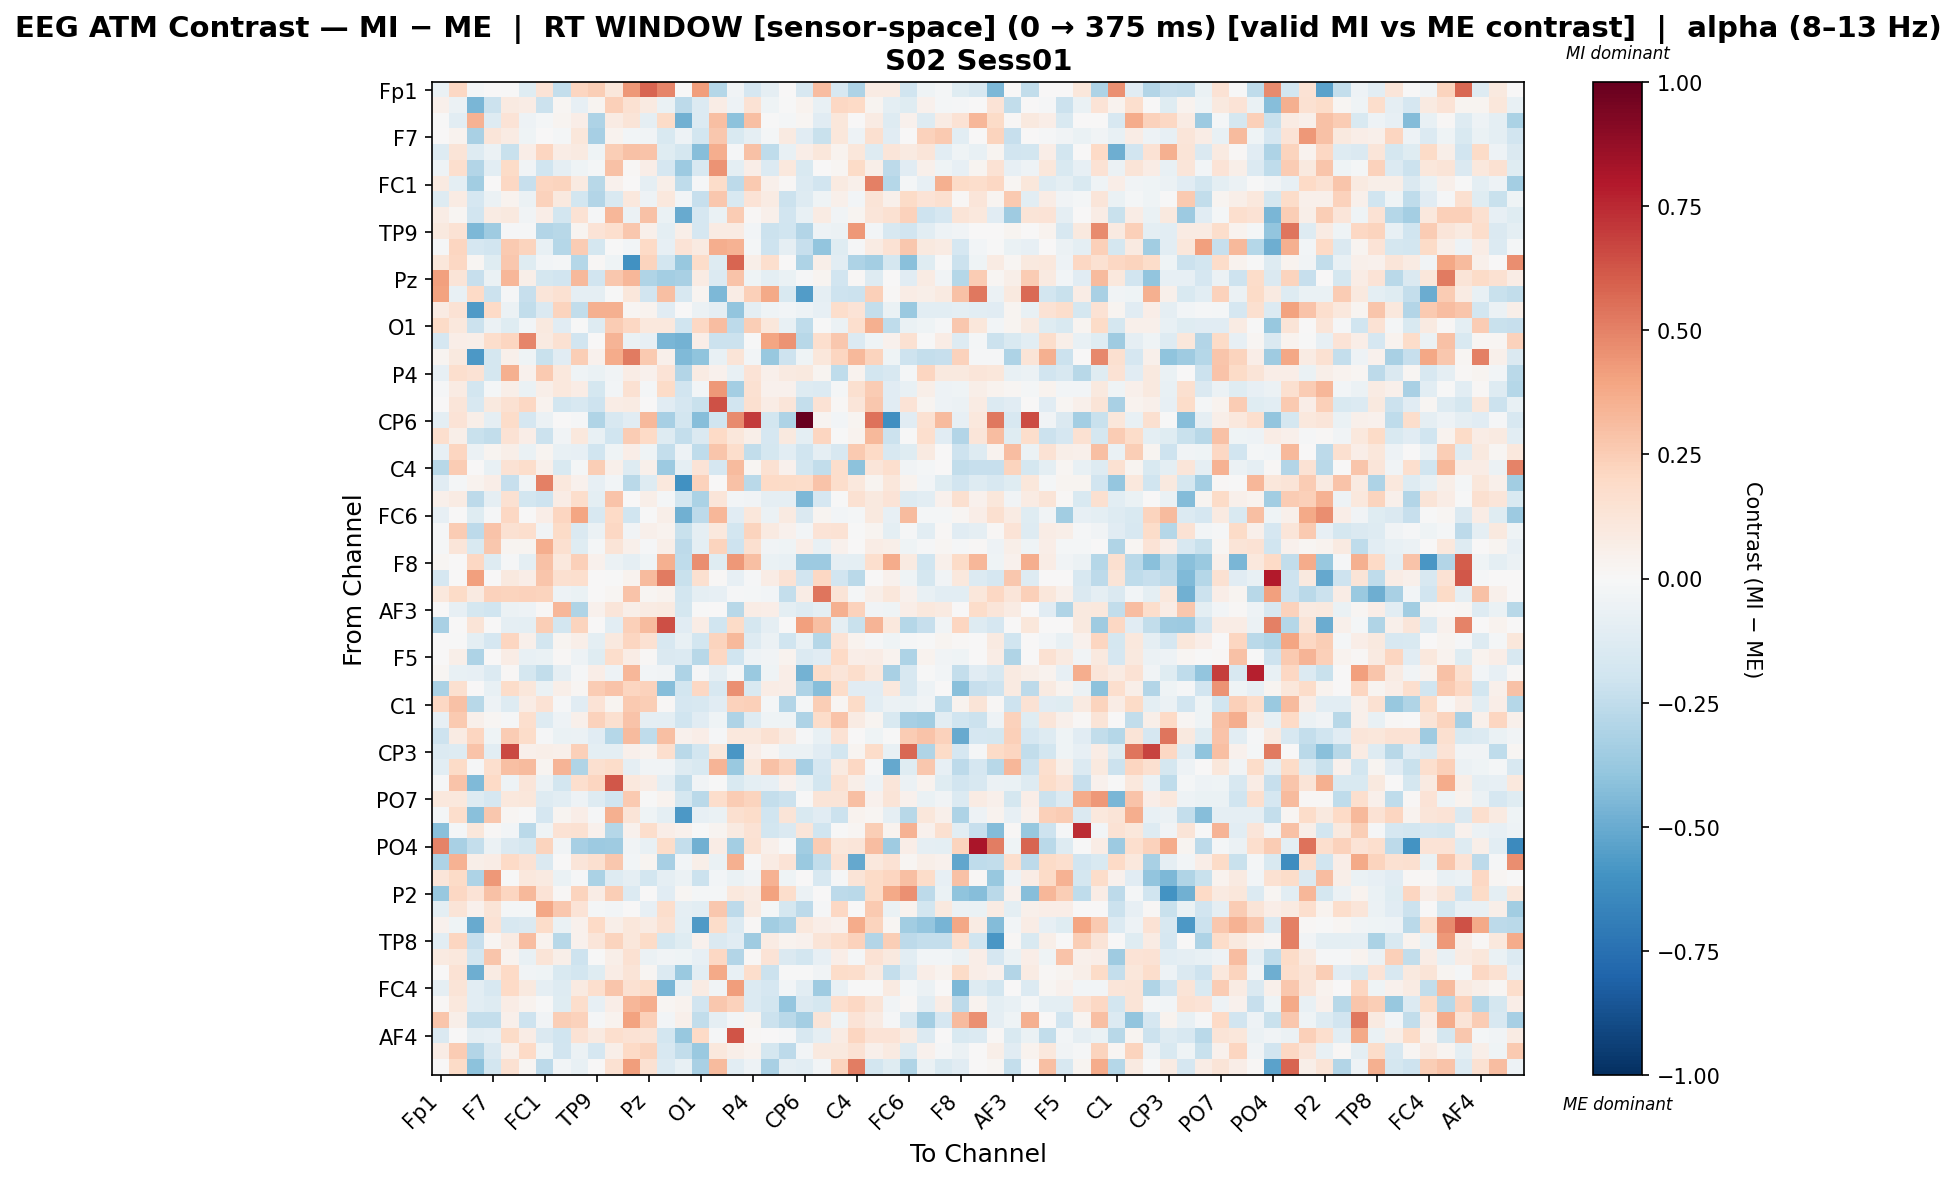

The file beside this chart, header and first rows:
, Fp1, Fz, F3, F7, FT9, FC5, FC1, C3, T7, TP9, CP5, CP1, Pz, P3, P7, O1, Oz, O2, P4, P8, TP10, CP6, CP2
Fp1, -0.06931, 0.2039, -0.01888, 0.0, -0.002171, -0.118, 0.1383, -0.2359, 0.2148, 0.2446, 0.1144, 0.4328, 0.5805, 0.4886, 0.00378, 0.4155, -0.2841, -0.03463, -0.1667, -0.09151, 0.0, -0.1635, 0.3124
Fz, 0.04937, -0.05498, -0.4559, -0.2141, 0.09047, 0.07699, -0.2155, 0.01981, -0.08512, 0.0269, 0.2414, 0.1528, 0.08732, -0.06915, -0.2656, -0.1388, 0.07126, -0.05394, 0.1407, -0.04624, -0.003092, 0.03148, -0.07559
F3, -0.004542, -0.1035, 0.347, -0.126, 0.1349, -0.04968, -0.0231, 0.0254, 0.06638, -0.3073, 0.08039, 0.1326, -0.09064, 0.1883, -0.4769, -0.1339, 0.3025, -0.4103, 0.2992, -0.0005972, -0.01751, 0.02195, -0.1107
F7, 0.0, 0.03459, -0.3221, 0.1186, 0.0854, -0.04556, 0.007654, -0.01931, 0.1137, -0.3322, 0.03853, -0.02879, -0.03237, -0.1507, -0.05121, -0.1816, 0.2677, -0.1495, -0.09135, -0.02136, 0.09345, -0.1131, -0.2247
FT9, -0.1277, 0.1328, -0.1251, -0.05688, -0.2228, 0.06931, 0.2165, 0.07649, 0.09274, -0.04224, 0.2424, 0.2908, 0.2818, -0.1197, -0.1792, -0.4228, 0.3612, -0.01012, 0.291, -0.2556, -0.07065, 0.06437, 0.1114
FC5, -0.04776, 0.1667, -0.2935, -0.1036, 0.1924, -0.03218, -0.2012, -0.08606, -0.03916, -0.01644, 0.2951, 0.01168, 0.06311, -0.1668, -0.3595, -0.1585, 0.4504, -0.09958, 0.0645, -0.1361, 0.1035, -0.1496, 0.007217
FC1, 0.09099, -0.09876, -0.3495, 0.003866, 0.208, -0.2281, 0.2142, 0.2228, 0.08609, -0.2794, 0.04639, 0.002055, -0.08841, 0.06082, -0.255, -0.008767, 0.1826, -0.2636, 0.2615, 0.04946, 0.01138, -0.1404, -0.1909
C3, -0.1292, 0.08499, -0.1683, -0.05857, 0.03459, -0.05852, 0.229, 0.09769, -0.1813, -0.296, -0.156, 0.1085, -0.05401, 0.1082, -0.02685, -0.2278, 0.2656, -0.1511, 0.1334, 0.08023, -0.2152, -0.1271, -0.04208
T7, 0.07113, 0.0194, -0.1953, 0.08083, 0.09688, -0.03683, 0.06468, -0.1874, 0.1423, -0.01359, 0.3305, -0.05588, 0.293, -0.06761, -0.5064, -0.1651, -0.06432, 0.252, 0.014, 0.05237, -0.1936, -0.0725, 0.08213
TP9, 0.09547, 0.1464, -0.4471, -0.3568, -0.01096, -0.01312, -0.2962, -0.2748, 0.02468, 0.1331, 0.1658, 0.2683, 0.05362, -0.1013, 0.05788, -0.1665, 0.08338, 0.07853, -0.02695, -0.2177, -0.1954, -0.2908, -0.05079
CP5, -0.01167, 0.2132, -0.1702, -0.1921, 0.2655, 0.2245, -0.07065, -0.2884, 0.2571, -0.1725, -0.001705, -0.02967, 0.1982, -0.08376, 0.1363, 0.08667, 0.3647, 0.3455, -0.0182, -0.2102, -0.08903, -0.2284, -0.3955
CP1, 0.1148, 0.207, 0.01765, -0.1194, 0.2692, -0.1245, -0.02662, -0.01765, -0.285, 0.009833, -0.04169, -0.6057, 0.2261, -0.1837, -0.3792, 0.1848, -0.1251, 0.5796, 0.05956, 0.1659, 0.002099, -0.3068, 0.06117
Pz, 0.4082, 0.1291, -0.2338, -0.06594, 0.3321, 0.05843, -0.1741, -0.194, 0.3226, -0.1879, 0.2712, 0.3282, -0.3018, -0.3415, -0.3266, 0.08059, -0.1361, 0.2863, -0.04074, -0.09973, -0.0643, -0.01309, 0.02712
P3, 0.4002, -0.07298, 0.1958, -0.2112, -0.011, -0.2307, 0.1201, 0.1536, -0.09303, -0.08604, -0.00249, 0.1141, -0.1875, 0.301, -0.1602, 0.02767, -0.4506, 0.0758, 0.2394, 0.3751, -0.155, -0.5594, -0.0866
P7, 0.08579, 0.1481, -0.5653, 0.2009, -0.05764, -0.2423, -0.1416, 0.2235, -0.2487, 0.3547, 0.3519, 0.01715, 0.03493, -0.1112, 0.007524, -0.06214, -0.08992, -0.3977, -0.09803, -0.04646, -0.02437, -0.04791, -0.08378
O1, 0.1947, 0.1061, -0.2112, -0.05629, -0.1207, -0.02875, 0.09905, -0.1169, -0.00166, -0.1289, 0.2516, 0.2104, 0.1032, 0.103, -0.201, 0.2077, 0.3064, -0.2624, 0.2431, 0.1104, -0.07785, -0.2565, -0.004823
Oz, -0.1685, 0.06929, 0.05544, 0.1751, 0.215, 0.4863, 0.09275, 0.1535, -0.1929, 0.003794, 0.3376, -0.06561, -0.07999, -0.458, -0.4756, 0.06567, -0.2151, -0.2149, -0.003738, 0.3967, 0.4489, -0.2799, 0.1645
O2, 0.02432, 0.09681, -0.5725, -0.174, 0.05381, -0.04392, -0.2248, -0.1161, 0.2436, 0.04504, 0.3685, 0.5161, 0.2632, 0.05141, -0.4428, -0.3985, -0.07484, 0.1293, -0.02665, -0.3804, -0.2058, -0.04104, 0.1111
P4, -0.08513, 0.1673, 0.1408, -0.1768, 0.3548, 0.04427, 0.265, 0.1082, -0.04272, -0.06424, -0.03706, 0.07071, 0.04552, 0.1365, -0.2965, 0.08274, 0.04207, -0.07553, 0.1369, 0.05379, 0.08821, 0.09457, 0.02876
P8, -0.0111, 0.08463, -0.1818, -0.01796, 0.05835, -0.06782, 0.06065, 0.1054, 0.07591, -0.1733, -0.0246, 0.1532, -0.0176, 0.1911, -0.1944, -0.02857, 0.43, -0.3367, 0.1556, 0.04136, 0.04432, -0.126, -0.1354
TP10, 0.005244, 0.1195, -0.1601, 0.101, 0.1492, 0.2043, 0.03896, -0.1868, -0.1633, -0.2067, 0.07695, 0.07823, 0.004446, -0.1121, -0.1649, -0.2249, 0.6343, -0.189, 0.1625, 0.07478, 0.1211, -0.2415, 0.1483
CP6, -0.09576, 0.1398, 0.05899, -0.09024, 0.1834, -0.1718, -0.05717, 0.005252, -0.01061, -0.2976, -0.1598, -0.1097, 0.324, -0.3295, -0.1837, -0.4244, -0.1962, 0.4764, 0.6981, -0.1813, -0.3113, 1.0, 0.0293
CP2, 0.1686, 0.0584, -0.2255, -0.245, 0.1448, 0.06778, -0.2182, -0.03283, 0.1063, -0.07349, -0.2015, 0.256, 0.1993, -0.1309, -0.2386, -0.142, 0.1979, 0.1158, 0.06054, -0.1684, 0.09502, -0.1013, 0.2126
Cz, -0.08318, 0.2131, -0.05939, 0.02941, 0.05612, -0.06312, 0.03072, -0.07396, -0.08479, -0.1956, -0.04518, 0.0695, -0.04588, -0.2394, -0.0516, -0.2567, 0.2792, 0.1771, -0.2466, -0.1747, -0.1025, -0.198, -0.08848
C4, -0.2746, 0.2533, 0.0, -0.07067, 0.148, 0.1755, 0.0544, -0.1522, -0.02213, 0.2477, 0.04729, -0.1282, 0.05224, -0.3671, -0.08701, 0.1328, -0.1649, 0.3155, 0.01779, 0.1493, 0.04282, -0.1797, -0.2495
T8, -0.1162, -0.01693, 0.03621, 0.06807, -0.2314, -0.03387, 0.5011, 0.1082, 0.04421, -0.07851, -0.02425, -0.2666, -0.1284, 0.1088, -0.602, 0.2291, 0.003322, 0.2891, -0.2672, 0.2015, 0.192, 0.1798, 0.2825
FT10, 0.04933, 0.08321, -0.2633, -0.08835, 0.1513, -0.1813, -0.2051, 0.07271, 0.1729, -0.09808, 0.2848, 0.002863, 0.06184, -0.01855, -0.1867, -0.3199, 0.1184, -0.02582, -0.03225, -0.08946, -0.08973, -0.448, -0.1641
FC6, -0.08402, 0.0006941, -0.1207, -0.007893, 0.2097, 0.001395, 0.06837, 0.2168, 0.396, -0.1615, 0.1971, -0.1964, -0.006932, 0.0584, -0.4768, -0.2638, 0.3346, -0.114, 0.1139, -0.05903, 0.09344, -0.1425, 0.0266
FC2, -0.0112, 0.2516, -0.2594, 0.2868, 0.1523, 0.1649, -0.03214, 0.1914, -0.146, -0.06043, 0.2062, -0.03491, 0.05209, 0.03326, -0.2257, -0.08705, 0.1056, -0.1814, 0.22, 0.09211, 0.04557, -0.0288, 0.1405
F4, -0.008079, 0.1248, -0.1531, 0.2666, 0.02846, 0.03038, 0.3614, 0.162, -0.1248, -0.01835, 0.1295, 0.05115, -0.01223, 0.05642, -0.2601, -0.1007, 0.2256, -0.205, 0.157, -0.03894, -0.03931, 0.06783, -0.07581
F8, 0.02161, 0.003577, 0.2049, -0.1316, -0.01495, -0.09558, 0.2954, 0.1089, 0.2392, 0.04429, -0.05583, -0.09017, -0.04646, 0.3531, -0.2503, 0.4623, -0.1196, 0.4332, 0.3012, -0.06807, -0.07176, -0.3596, -0.3662
Fp2, -0.1679, 0.0, 0.4099, 0.0, 0.09861, 0.0642, 0.2738, 0.1607, 0.1694, 0.0, -0.006382, 0.03164, 0.316, 0.5176, -0.2212, 0.1597, 0.01507, -0.07951, -0.01494, 0.07808, 0.141, -0.1947, 0.2059
AF7, 0.1088, 0.1904, 0.09102, 0.2279, 0.2254, 0.2289, 0.2205, -0.0488, -0.06294, 0.0, 0.02278, 0.2845, 0.02123, 0.03793, -0.1799, -0.08812, -0.07859, -0.01062, -0.01641, -0.02417, -0.2356, 0.07045, 0.539
AF3, 0.0, -0.08362, -0.1733, -0.2015, -0.06151, -0.0515, 0.01301, 0.3343, -0.3013, 0.03946, 0.123, 0.06154, 0.08115, 0.08683, -0.1775, -0.006579, 0.003511, -0.2794, 0.07791, 0.06888, -0.09968, -0.1258, -0.0986
AFz, -0.3252, 0.0, 0.1275, 0.0, -0.09317, -0.09568, 0.2467, -0.1837, 0.2264, 0.0, -0.1024, 0.2416, 0.3201, 0.6483, -0.1148, 0.07364, -0.2023, 0.1931, -0.1722, -0.08761, 0.0, 0.4087, 0.2971
F1, 0.0, -0.006713, -0.09855, -0.1667, 0.2179, 0.05203, -0.1847, 0.02574, 0.06118, -0.09547, 0.09707, 0.2179, 0.1498, -0.1566, -0.07101, -0.186, 0.2215, 0.3243, -0.1281, -0.05647, -0.1969, -0.07477, -0.2821
F5, 0.0, 0.05558, -0.3069, 0.006031, 0.07286, -0.07325, -0.0627, 0.01297, -0.05255, -0.1209, 0.1752, 0.0748, 0.01053, -0.1413, -0.1368, -0.2739, 0.2093, -0.1982, -0.05036, -0.03537, 0.03589, -0.1402, -0.1126
FT7, 0.01912, -0.07554, -0.08155, -0.1374, 0.00821, -0.1787, -0.2449, -0.09207, -0.01023, 0.06417, -0.0538, 0.3359, -0.02693, -0.0328, -0.3103, -0.01125, -0.08828, -0.01692, -0.3736, -0.03972, 0.06568, -0.472, 0.1806
FC3, -0.3153, 0.1582, 0.0, -0.07206, 0.1843, 0.1124, -0.06302, 0.05864, 0.02101, 0.2532, 0.2849, 0.2147, 0.23, -0.4267, -0.181, 0.206, -0.1578, 0.4585, -0.1561, 0.07637, 0.06762, -0.3081, -0.4275
C1, 0.2035, 0.2921, -0.2777, -0.0469, -0.1299, 0.07528, 0.1408, -0.01472, -0.11, 0.1381, 0.02832, 0.2636, 0.2443, 0.01228, -0.1681, -0.1604, -0.1169, 0.234, 0.2354, -0.018, -0.2917, -0.02298, 0.2441
C5, -0.08565, 0.2617, 0.04828, 0.01719, -0.01456, 0.1711, -0.1251, -0.0488, 0.04864, 0.2301, 0.1564, 0.2818, -0.09114, -0.09588, -0.1969, -0.1168, -0.04309, -0.3068, -0.1314, -0.04387, -0.04463, -0.3058, 0.1799
TP7, -0.2032, 0.08506, 0.2167, -0.04598, 0.2529, 0.1832, -0.0154, -0.06529, -0.06143, -0.1111, -0.2843, 0.315, -0.2552, 0.2998, 0.04571, 0.06252, -0.01437, 0.109, 0.1093, 0.1543, 0.09294, -0.01093, -0.0755
CP3, -0.1353, -0.1297, 0.2828, -0.1055, 0.6632, 0.05197, 0.05731, 0.04719, 0.2369, -0.1013, -0.09745, 0.0475, 0.03455, 0.1674, -0.2658, -0.1833, 0.1123, -0.5858, 0.06377, 0.01732, -0.0557, -0.05495, -0.1117
P1, -0.1052, 0.191, -0.0116, 0.1688, 0.299, 0.3162, 0.0312, 0.3365, -0.2977, 0.1576, 0.1842, -0.08888, -0.03727, -0.03365, -0.1328, -0.1547, 0.3383, -0.3692, 0.1114, 0.2904, 0.2312, -0.3296, -0.1689
P5, -0.01049, 0.2877, -0.4434, 0.1997, -0.04747, 0.1233, -0.06219, -0.1835, 0.1716, 0.2135, 0.6204, 0.1064, 0.0737, -0.09021, -0.2478, -0.03304, -9.262530123587313e-06, -0.149, -0.1002, -0.08484, 0.03912, -0.0657, -0.184
PO7, 0.103, 0.1062, -0.1283, -0.1705, 0.1044, 0.1169, -0.1297, -0.1073, -0.04886, -0.1253, -0.2026, 0.2591, -0.006845, 0.03461, -0.1728, -0.2706, 0.1754, 0.2521, 0.2194, -0.2413, -0.2121, -0.00394, 0.1262
PO3, -0.0176, 0.1764, -0.4166, 0.2669, 0.01806, -0.004259, -0.1711, 0.02345, 0.06719, -0.0103, 0.3528, 0.1324, -0.04538, -0.09973, -0.5767, -0.08183, -0.06916, 0.1591, 0.1835, -0.2009, 0.131, -0.1496, -0.1103
POz, -0.42, -0.01674, 0.1094, 0.01127, -0.02544, -0.2702, -0.0427, 0.1416, 0.1547, 0.04397, -0.2832, 0.04015, 0.1764, 0.06977, 0.046, -0.004281, 0.02755, 0.09297, 0.1448, -0.1801, -0.1471, 0.1181, -0.2024
PO4, 0.496, -0.3264, -0.238, -0.0593, -0.1434, -0.1778, 0.2217, -0.03257, -0.3307, -0.3639, -0.3568, -0.03658, -0.07446, 0.1865, -0.235, -0.4776, 0.07591, -0.3383, 0.1522, 0.05017, -0.00461, -0.3463, 0.2516
PO8, -0.3079, 0.3489, 0.05783, 0.07047, 0.2001, 0.1464, -0.1446, 0.007779, 0.1205, 0.1597, 0.2729, -0.02361, 0.02651, -0.3351, -0.0271, 0.05916, -0.06844, 0.3569, -0.009677, 0.08198, 0.134, -0.3734, -0.2434
P6, 0.1192, 0.1908, -0.3073, 0.4332, -0.004568, 0.1055, 0.08851, -0.06255, -0.01546, -0.3162, -0.1312, -0.08638, -0.1817, -0.09167, -0.05925, -0.2132, -0.02472, -0.06439, -0.03726, 0.3478, -0.03989, 0.00511, -0.1597
P2, -0.3799, 0.2071, 0.1355, 0.2927, 0.2118, 0.3222, 0.1345, 0.01491, 0.2203, 0.07228, 0.2444, -0.1343, 0.0, -0.1171, 0.0206, -0.0173, -0.0219, 0.1073, 0.08531, 0.4056, 0.1757, -0.05825, 0.007345
CPz, -0.09884, 0.1265, 0.04149, 0.1322, -0.02026, -0.01678, 0.3871, 0.2712, 0.134, -0.02012, -0.02744, 0.0003094, -0.07818, 0.1758, -0.09169, -0.1082, 0.2703, -0.2603, 0.0863, -0.01817, -0.1778, -0.265, -0.01398
CP4, 0.043, -0.04487, -0.5042, 0.1436, -0.1565, -0.1431, 0.1807, -0.06476, 0.04049, 0.2005, 0.06212, 0.11, 0.0805, 0.1558, -0.09403, -0.5692, 0.1827, -0.1363, 0.01269, -0.3485, -0.3069, 0.1021, 0.06877
TP8, -0.1068, 0.2149, -0.2299, 0.02205, 0.07966, 0.3089, 0.03674, -0.2783, 0.0406, 0.1202, 0.2261, 0.1137, 0.1913, -0.1738, -0.1194, 0.04646, -0.1419, -0.1147, -0.3522, 0.08061, 0.03494, 0.04599, 0.1327
C6, 0.09117, 0.1041, -0.1806, 0.2811, 0.03645, -0.07228, 0.1321, 0.06248, -0.2048, -0.002346, 0.05608, 0.1555, -0.05821, -0.03463, -0.04113, -0.08455, 0.2083, -0.2959, 0.01097, 0.1345, -0.144, -0.1797, -0.07816
C2, 0.0, 0.1416, -0.4899, 0.08076, 0.1982, -0.03249, -0.04121, -0.1487, -0.1799, -0.1213, 0.07276, 0.1271, 0.02092, -0.1386, -0.3731, -0.1087, 0.3781, -0.07528, 0.1765, -0.2157, -0.005989, -0.004703, -0.03595
FC4, -0.09264, 0.1298, -0.1038, -0.1569, 0.1995, 0.1003, -0.08717, -0.1317, 0.09247, 0.1653, 0.2775, 0.149, 0.1834, -0.4574, -0.07589, 0.07879, -0.0367, 0.4211, -0.1396, -0.1714, -0.02654, -0.1091, -0.3557
FT8, 0.01138, 0.1017, -0.1041, -0.1257, 0.07358, 0.03595, -0.00546, -0.1192, 0.1731, -0.08082, 0.06954, 0.3348, 0.3667, 0.01616, 0.03147, -0.1892, 0.27, 0.2303, -0.1357, -0.1817, -0.3851, -0.1448, -0.1795
F6, 0.2739, 0.05543, -0.2399, -0.2411, 0.05092, -0.2063, -0.03466, 0.2433, 0.2337, -0.01506, 0.03881, 0.4028, 0.2363, -0.02775, 0.04709, -0.2481, -0.09026, -0.02428, 0.03044, -0.2122, -0.2734, -0.3365, 0.1292
... 3 more rows
